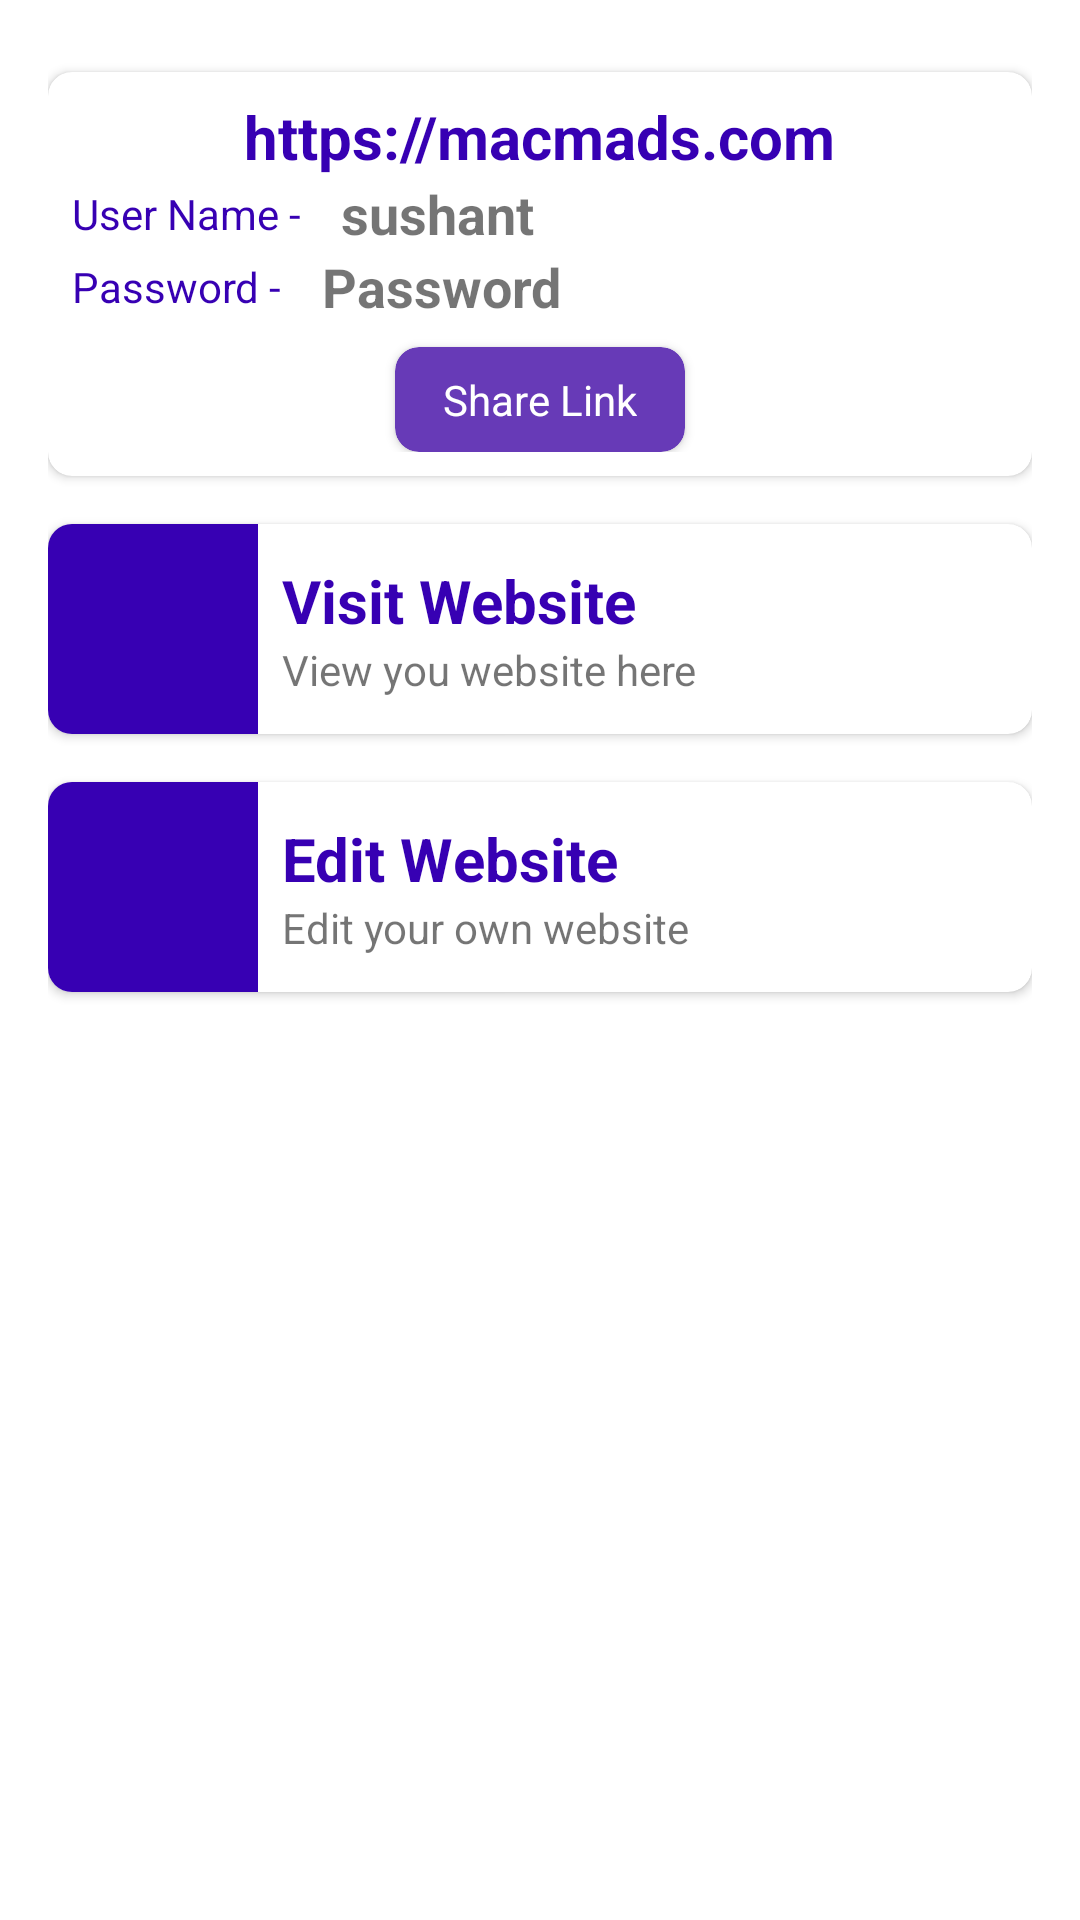

This screen was rendered from an Android layout file. Write that file and the resources it references.
<!-- AndroidManifest.xml: application theme Theme.CallSMSMarketing -->
<!-- res/layout/activity_web_site.xml -->
<?xml version="1.0" encoding="utf-8"?>
<androidx.constraintlayout.widget.ConstraintLayout xmlns:android="http://schemas.android.com/apk/res/android"
    xmlns:app="http://schemas.android.com/apk/res-auto"
    xmlns:tools="http://schemas.android.com/tools"
    android:layout_width="match_parent"
    android:layout_height="match_parent"
    tools:context=".WebSite">

    <LinearLayout
        android:layout_width="match_parent"
        android:layout_height="match_parent"
        android:layout_margin="16dp"
        android:orientation="vertical">

        <androidx.cardview.widget.CardView
            android:id="@+id/directWhatsapp"
            android:layout_width="match_parent"
            android:layout_height="wrap_content"
            android:background="@color/white"
            android:elevation="5dp"
            android:layout_marginTop="8dp"
            app:cardCornerRadius="8dp">

            <LinearLayout
                android:layout_margin="8dp"
                android:layout_width="match_parent"
                android:layout_height="wrap_content"
                android:orientation="vertical">

                <TextView
                    android:id="@+id/webUrlTV"
                    android:layout_gravity="center"
                    android:layout_width="wrap_content"
                    android:layout_height="wrap_content"
                    android:text="https://macmads.com"
                    android:textSize="20sp"
                    android:textStyle="bold"
                    android:textColor="@color/purple_700" />
                <LinearLayout
                    android:layout_width="match_parent"
                    android:layout_height="wrap_content"
                    android:orientation="horizontal">

                    <TextView
                        android:layout_gravity="center"
                        android:layout_width="wrap_content"
                        android:layout_height="wrap_content"
                        android:text="User Name - "
                        android:layout_marginEnd="10dp"
                        android:textColor="@color/purple_700" />

                    <TextView
                        android:id="@+id/userNameTV"
                        android:layout_gravity="center"
                        android:layout_width="wrap_content"
                        android:layout_height="wrap_content"
                        android:text="sushant"
                        android:textSize="18sp"
                        android:textStyle="bold" />
                </LinearLayout>

                <LinearLayout
                    android:layout_width="match_parent"
                    android:layout_height="wrap_content"
                    android:orientation="horizontal">

                    <TextView
                        android:layout_gravity="center"
                        android:layout_width="wrap_content"
                        android:layout_height="wrap_content"
                        android:text="Password - "
                        android:layout_marginEnd="10dp"
                        android:textColor="@color/purple_700" />

                    <TextView
                        android:id="@+id/userPassTV"
                        android:layout_gravity="center"
                        android:layout_width="wrap_content"
                        android:layout_height="wrap_content"
                        android:text="Password"
                        android:textSize="18sp"
                        android:textStyle="bold"/>
                </LinearLayout>

                <androidx.cardview.widget.CardView
                    android:layout_marginTop="8dp"
                    android:layout_gravity="center"
                    android:id="@+id/shareWebSite"
                    android:layout_width="wrap_content"
                    android:layout_height="wrap_content"
                    app:cardBackgroundColor="#673AB7"
                    android:elevation="5dp"
                    app:cardCornerRadius="8dp">
                    <TextView
                        android:textColor="@color/white"
                        android:layout_marginVertical="8dp"
                        android:layout_marginHorizontal="16dp"
                        android:layout_width="wrap_content"
                        android:layout_height="wrap_content"
                        android:text="Share Link"/>

                </androidx.cardview.widget.CardView>
            </LinearLayout>
        </androidx.cardview.widget.CardView>
        <androidx.cardview.widget.CardView
            android:id="@+id/cardWebsiteVisit"
            android:layout_width="match_parent"
            android:layout_height="wrap_content"
            android:layout_marginTop="16dp"
            android:background="@color/white"
            android:elevation="5dp"
            app:cardCornerRadius="8dp">

            <LinearLayout
                android:layout_width="match_parent"
                android:layout_height="wrap_content"
                android:orientation="horizontal">

                <ImageView
                    android:layout_width="70dp"
                    android:layout_height="70dp"
                    android:background="@color/purple_700"
                    android:padding="10dp"
                    android:src="@drawable/webpage" />

                <LinearLayout
                    android:layout_width="match_parent"
                    android:layout_height="wrap_content"
                    android:layout_gravity="center"
                    android:orientation="vertical">

                    <TextView
                        android:layout_width="wrap_content"
                        android:layout_height="wrap_content"
                        android:layout_marginHorizontal="8dp"
                        android:text="Visit Website"
                        android:textColor="@color/purple_700"
                        android:textSize="20sp"
                        android:textStyle="bold"
                        app:layout_constraintEnd_toEndOf="parent"
                        app:layout_constraintStart_toStartOf="parent"
                        app:layout_constraintTop_toTopOf="parent" />

                    <TextView
                        android:layout_width="wrap_content"
                        android:layout_height="wrap_content"
                        android:layout_marginHorizontal="8dp"
                        android:text="View you website here"
                        app:layout_constraintEnd_toEndOf="parent"
                        app:layout_constraintStart_toStartOf="parent"
                        app:layout_constraintTop_toTopOf="parent" />
                </LinearLayout>

            </LinearLayout>
        </androidx.cardview.widget.CardView>
        <androidx.cardview.widget.CardView
            android:id="@+id/cardWebsiteEdit"
            android:layout_width="match_parent"
            android:layout_height="wrap_content"
            android:layout_marginTop="16dp"
            android:background="@color/white"
            android:elevation="5dp"
            app:cardCornerRadius="8dp">

            <LinearLayout
                android:layout_width="match_parent"
                android:layout_height="wrap_content"
                android:orientation="horizontal">

                <ImageView
                    android:layout_width="70dp"
                    android:layout_height="70dp"
                    android:background="@color/purple_700"
                    android:padding="10dp"
                    android:src="@drawable/webdesign" />

                <LinearLayout
                    android:layout_width="match_parent"
                    android:layout_height="wrap_content"
                    android:layout_gravity="center"
                    android:orientation="vertical">

                    <TextView
                        android:layout_width="wrap_content"
                        android:layout_height="wrap_content"
                        android:layout_marginHorizontal="8dp"
                        android:text="Edit Website"
                        android:textColor="@color/purple_700"
                        android:textSize="20sp"
                        android:textStyle="bold"
                        app:layout_constraintEnd_toEndOf="parent"
                        app:layout_constraintStart_toStartOf="parent"
                        app:layout_constraintTop_toTopOf="parent" />

                    <TextView
                        android:layout_width="wrap_content"
                        android:layout_height="wrap_content"
                        android:layout_marginHorizontal="8dp"
                        android:text="Edit your own website"
                        app:layout_constraintEnd_toEndOf="parent"
                        app:layout_constraintStart_toStartOf="parent"
                        app:layout_constraintTop_toTopOf="parent" />
                </LinearLayout>

            </LinearLayout>
        </androidx.cardview.widget.CardView>


    </LinearLayout>
</androidx.constraintlayout.widget.ConstraintLayout>
<!-- resources referenced by this layout -->
<resources>
  <style name="Theme.CallSMSMarketing" parent="Theme.MaterialComponents.DayNight.DarkActionBar">
          
          <item name="colorPrimary">@color/purple_500</item>
          <item name="colorPrimaryVariant">@color/purple_700</item>
          <item name="colorOnPrimary">@color/white</item>
          
          <item name="colorSecondary">@color/teal_200</item>
          <item name="colorSecondaryVariant">@color/teal_700</item>
          <item name="colorOnSecondary">@color/black</item>
          
          <item name="android:statusBarColor">?attr/colorPrimaryVariant</item>
          
      </style>
  <!-- not gathered from this repository: default colours our renderer supplied (Android Studio template values) -->
  <color name="purple_500">#FF6200EE</color>
  <color name="purple_700">#FF3700B3</color>
  <color name="teal_200">#FF03DAC5</color>
  <color name="teal_700">#FF018786</color>
  <color name="black">#FF000000</color>
  <color name="white">#FFFFFFFF</color>
</resources>
